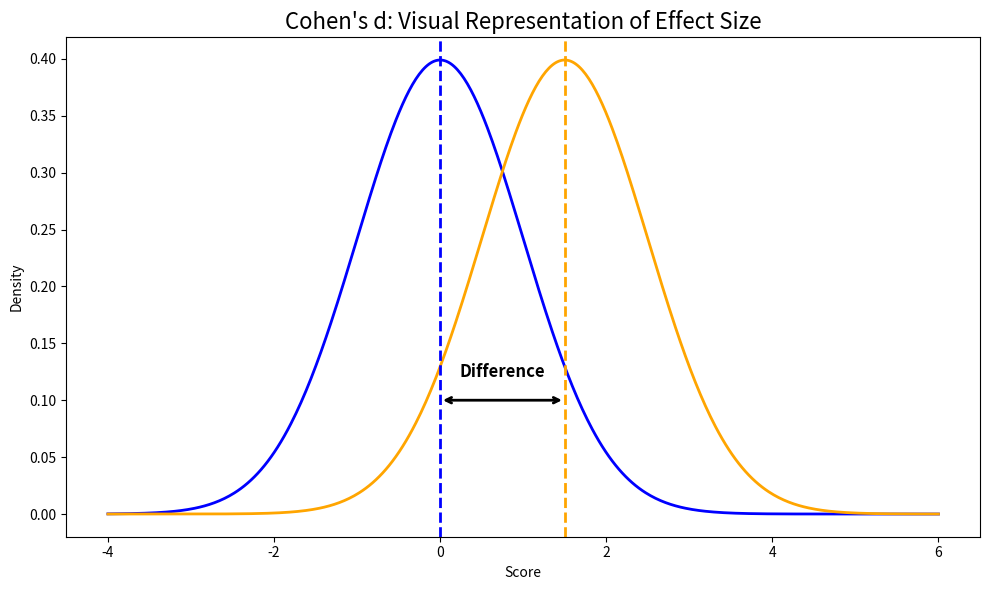

This figure's Python source: (Note: this script raises an exception after producing the figure.)
import numpy as np
import matplotlib.pyplot as plt
from scipy.stats import norm

# Set up the figure
fig, ax = plt.subplots(figsize=(10, 6))

# Define means and standard deviation for two distributions
mean_a, mean_b = 0, 1.5  # Keeping them apart to show the difference
std = 1

# Define x range for plotting
x = np.linspace(-4, 6, 500)

# Create distributions using norm.pdf from scipy.stats
y_a = norm.pdf(x, mean_a, std)
y_b = norm.pdf(x, mean_b, std)

# Plot the two distributions
ax.plot(x, y_a, label="Group A", color='blue', linewidth=2)
ax.plot(x, y_b, label="Group B", color='orange', linewidth=2)

# Mark the means of the distributions with vertical dashed lines
ax.axvline(mean_a, color='blue', linestyle='--', linewidth=2, label="Mean A")
ax.axvline(mean_b, color='orange', linestyle='--', linewidth=2, label="Mean B")

# Draw a horizontal line with arrow ends to indicate the difference between the means
ax.annotate("", xy=(mean_a, 0.1), xytext=(mean_b, 0.1),
            arrowprops=dict(arrowstyle="<->", color='black', linewidth=2))
ax.text((mean_a + mean_b) / 2, 0.12, 'Difference', ha='center', fontsize=12, weight='bold')

# Set labels and title
ax.set_xlabel('Score')
ax.set_ylabel('Density')
ax.set_title("Cohen's d: Visual Representation of Effect Size", fontsize=16)

# Add a legend
# ax.legend()

# Show the plot
plt.tight_layout()
plt.savefig("../../viz/cohen_d_simple_visual.png", format='png')
plt.show()
